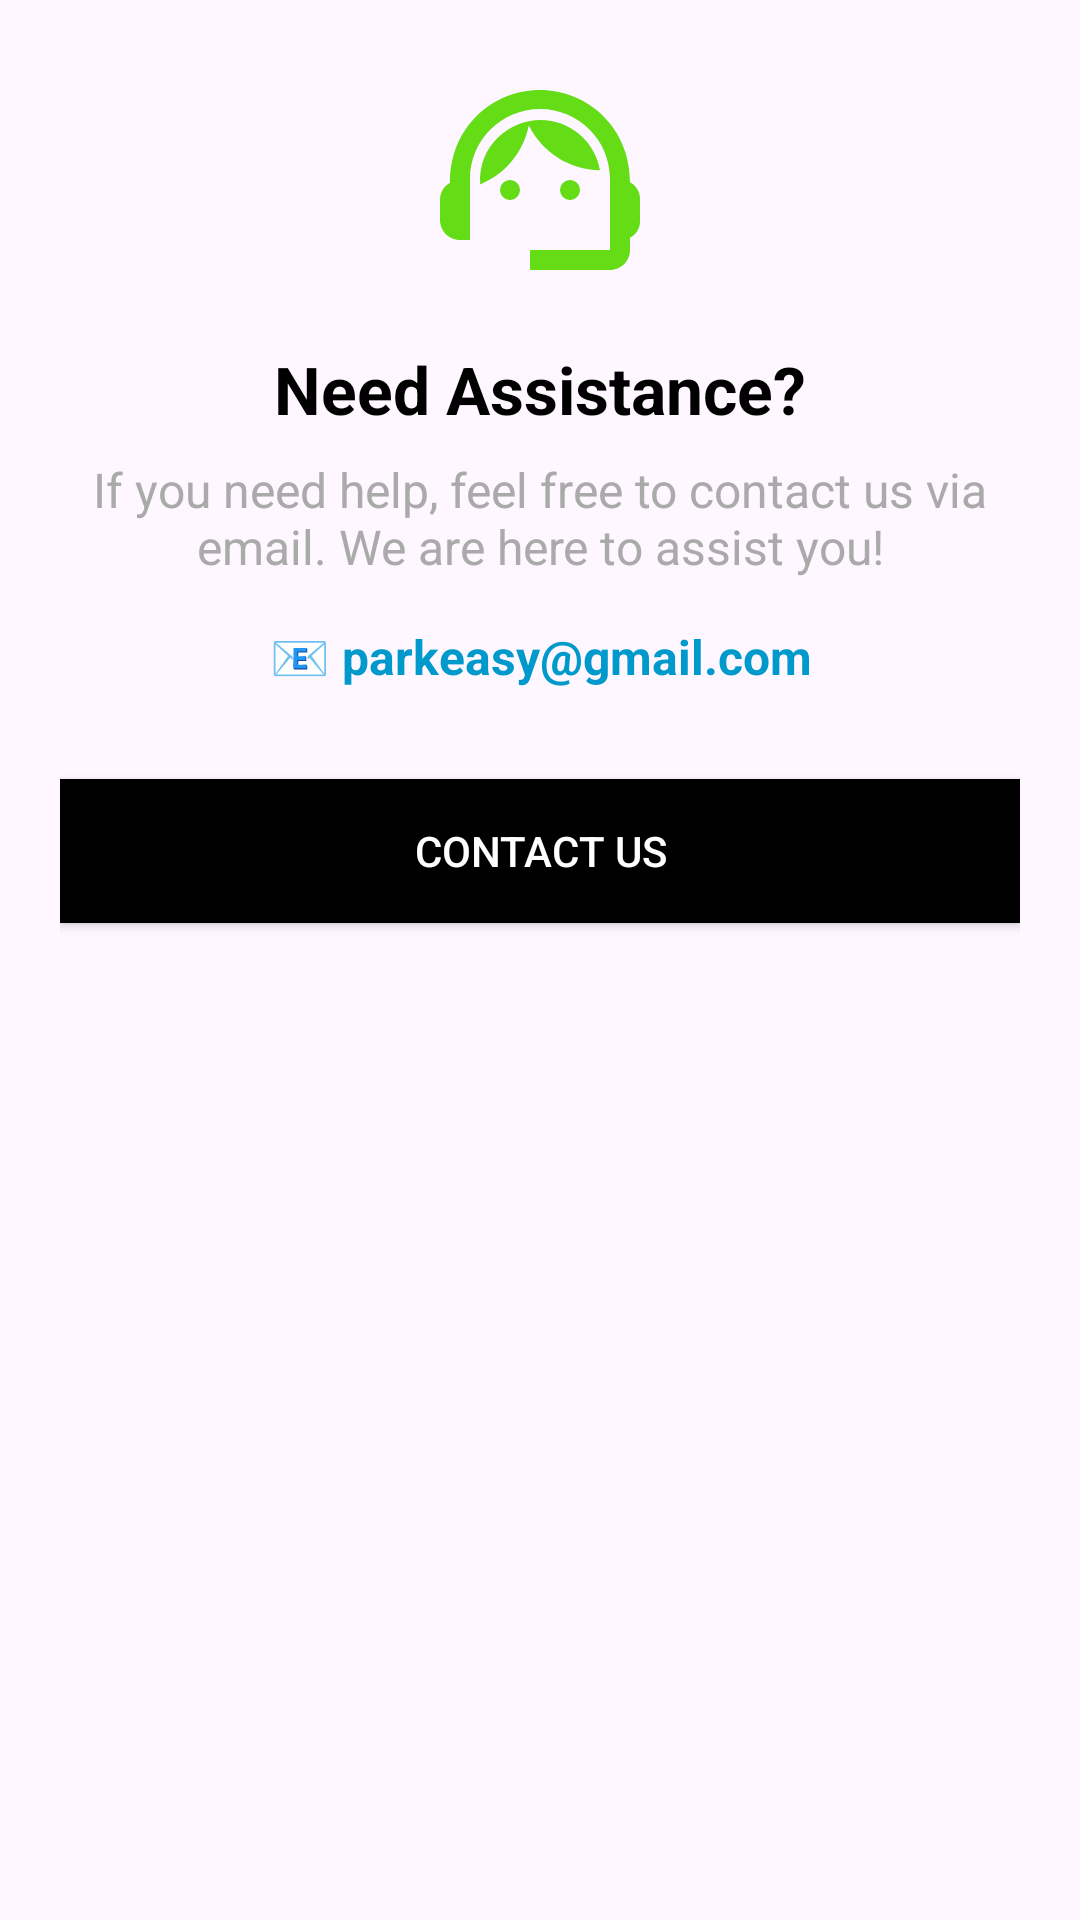

The Android layout XML behind this screen, and the referenced resources:
<!-- AndroidManifest.xml: application theme Theme.ParkEasy -->
<!-- res/layout/fragment_support.xml -->
<?xml version="1.0" encoding="utf-8"?>
<LinearLayout xmlns:android="http://schemas.android.com/apk/res/android"
    xmlns:tools="http://schemas.android.com/tools"
    android:layout_width="match_parent"
    android:orientation="vertical"
    android:padding="20dp"
    android:layout_height="match_parent"
    tools:context=".SupportFragment">

    
    <ImageView
        android:layout_width="80dp"
        android:layout_height="80dp"
        android:src="@drawable/baseline_support_24"
        android:contentDescription="Support Icon"
        android:layout_gravity="center"
        android:layout_marginBottom="15dp"/>

    
    <TextView
        android:id="@+id/tvSupportHeader"
        android:layout_width="match_parent"
        android:layout_height="wrap_content"
        android:text="Need Assistance?"
        android:textSize="22sp"
        android:textStyle="bold"
        android:gravity="center"
        android:textColor="@android:color/black"/>

    
    <TextView
        android:id="@+id/tvSupportDescription"
        android:layout_width="match_parent"
        android:layout_height="wrap_content"
        android:text="If you need help, feel free to contact us via email. We are here to assist you!"
        android:textSize="16sp"
        android:gravity="center"
        android:textColor="@android:color/darker_gray"
        android:paddingTop="8dp"
        android:paddingBottom="15dp"/>

    
    <TextView
        android:id="@+id/tvSupportEmail"
        android:layout_width="match_parent"
        android:layout_height="wrap_content"
        android:text="📧 parkeasy@gmail.com"
        android:textSize="16sp"
        android:textStyle="bold"
        android:gravity="center"
        android:textColor="@android:color/holo_blue_dark"
        android:paddingBottom="20dp"/>

    
    <Button
        android:id="@+id/btnContactSupport"
        android:layout_width="match_parent"
        android:layout_height="wrap_content"
        android:text="Contact Us"
        android:background="@color/black"
        android:textColor="@android:color/white"
        android:padding="12dp"
        android:layout_marginTop="10dp"/>
</LinearLayout>
<!-- resources referenced by this layout -->
<resources>
  <color name="black">#FF000000</color>
  <!-- drawable baseline_support_24 (drawable) -->
  <vector xmlns:android="http://schemas.android.com/apk/res/android" android:height="24dp" android:tint="@color/main" android:viewportHeight="24" android:viewportWidth="24" android:width="24dp">
        
      <path android:fillColor="@android:color/white" android:pathData="M21,12.22C21,6.73 16.74,3 12,3c-4.69,0 -9,3.65 -9,9.28C2.4,12.62 2,13.26 2,14v2c0,1.1 0.9,2 2,2h1v-6.1c0,-3.87 3.13,-7 7,-7s7,3.13 7,7V19h-8v2h8c1.1,0 2,-0.9 2,-2v-1.22c0.59,-0.31 1,-0.92 1,-1.64v-2.3C22,13.14 21.59,12.53 21,12.22z"/>
        
      <path android:fillColor="@android:color/white" android:pathData="M9,13m-1,0a1,1 0,1 1,2 0a1,1 0,1 1,-2 0"/>
        
      <path android:fillColor="@android:color/white" android:pathData="M15,13m-1,0a1,1 0,1 1,2 0a1,1 0,1 1,-2 0"/>
        
      <path android:fillColor="@android:color/white" android:pathData="M18,11.03C17.52,8.18 15.04,6 12.05,6c-3.03,0 -6.29,2.51 -6.03,6.45c2.47,-1.01 4.33,-3.21 4.86,-5.89C12.19,9.19 14.88,11 18,11.03z"/>
      
  </vector>
  <style name="Theme.ParkEasy" parent="Base.Theme.ParkEasy" />
  <color name="main">#64DD17</color>
  <style name="Base.Theme.ParkEasy" parent="Theme.Material3.DayNight.NoActionBar">
          
           <item name="colorPrimary">@color/main</item>
      </style>
</resources>
